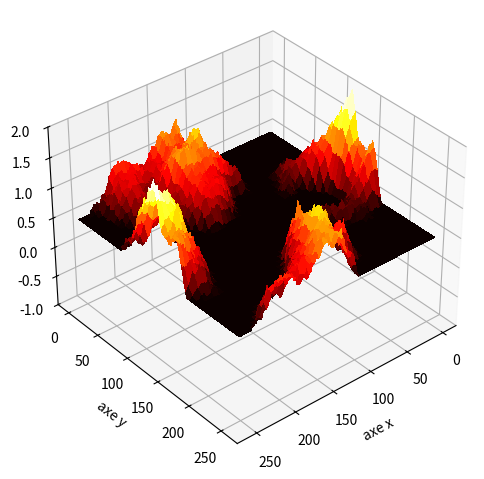

Write Python code to recreate this figure.

# Landscape generation 2D
# Loop version

import numpy as np
import matplotlib.pyplot as plt

from mpl_toolkits.mplot3d import Axes3D
from matplotlib import cm

import random

n = 8
N = 2**n # N+1 values
H = 0    # initial value
h = 2.5   # max variation for first middle point
r = 1.0  # rugosity (lower is higher!)

random.seed(2023)  # for reproducibility


hauteurs = np.zeros((N+1, N+1))
hauteurs[0,0] = H
hauteurs[N,0] = H
hauteurs[N,N] = H
hauteurs[0,N] = H


for i in range(n):

    k = 2**(n-i-1)

    ### Diamond value (center of each square)
    x = 0
    for j in range(2**i):
        y = 0
        for jj in range(2**i):

            variation = h/(2**(r*i)) * (2*random.random()-1)
            hauteurs[x+k,y+k] = (hauteurs[x,y] + hauteurs[x,y+2*k] + hauteurs[x+2*k,y] + hauteurs[x+2*k,y+2*k])/4 + variation
            
            y = y + 2*k

        x = x + 2*k

    ### Square values (midpoints of each edge)
    x = 0
    for j in range(2**i):
        y = 0
        for jj in range(2**i):

            variation = h/(2**(r*i)) * (2*random.random()-1)
            hauteurs[x+k,y] = (hauteurs[x,y] + hauteurs[x+2*k,y] + hauteurs[x+k,y+k] + hauteurs[x+k,(y-k)%(N)])/4 + variation

            variation = h/(2**(r*i)) * (2*random.random()-1)
            hauteurs[x,y+k] = (hauteurs[x,y] + hauteurs[x,y+2*k] + hauteurs[x+k,y+k] + hauteurs[(x-k)%(N),y+k])/4 + variation

            # Last column = First column
            if y == 0:
                hauteurs[x+k,N] = hauteurs[x+k,0]                

            # Last line = First line
            if x == 0:
                hauteurs[N,y+k] = hauteurs[0,y+k]

            y = y + 2*k

        x = x + 2*k

print(hauteurs)

# Sea level
Hmer = 0.5
mer = Hmer * np.ones((N+1, N+1))
audessusmer = np.maximum(hauteurs,mer)


X, Y = np.meshgrid(range(N+1), range(N+1))

fig = plt.figure()
ax = plt.axes(projection='3d')
ax.set_xlabel('axe x')
ax.set_ylabel('axe y')
ax.set_zlabel('axe z')
ax.set_zlim(-1,2)
ax.view_init(35, 50)

# ax.plot_surface(X,Y,hauteurs, cmap=cm.viridis, linewidth=0, antialiased=False)
ax.plot_surface(X,Y,audessusmer, cmap=cm.hot, linewidth=0, antialiased=False)

# plt.axis('off')
plt.tight_layout()
# plt.savefig('diamant-carre-03-4.png')
plt.show()


# diamant-carre-01
# n = 8
# N = 2**n # N+1 values
# H = 0    # initial value
# h = 2    # max variation for first middle point
# r = 1.3  # rugosity (lower is higher!)
# random.seed(1240)  # for reproducibility
# ax.view_init(35, -65)

# diamant-carre-02-1
n = 8
N = 2**n # N+1 values
H = 0    # initial value
h = 3    # max variation for first middle point
r = 1.0  # rugosity (lower is higher!)
random.seed(1241)  # for reproducibility
ax.view_init(40, -130)


# diamant-carre-02-2
n = 8
N = 2**n # N+1 values
H = 0    # initial value
h = 2    # max variation for first middle point
r = 1.1  # rugosity (lower is higher!)
random.seed(1242)  # for reproducibility
ax.view_init(40, 15)


# diamant-carre-02-3
n = 8
N = 2**n # N+1 values
H = 0    # initial value
h = 1    # max variation for first middle point
r = 1.2  # rugosity (lower is higher!)
random.seed(1245)  # for reproducibility
ax.view_init(30, 170)


# diamant-carre-03
n = 8
N = 2**n # N+1 values
H = 0    # initial value
h = 2.5   # max variation for first middle point
r = 1.0  # rugosity (lower is higher!)
random.seed(2023)  # for reproducibility
ax.view_init(35, 50)